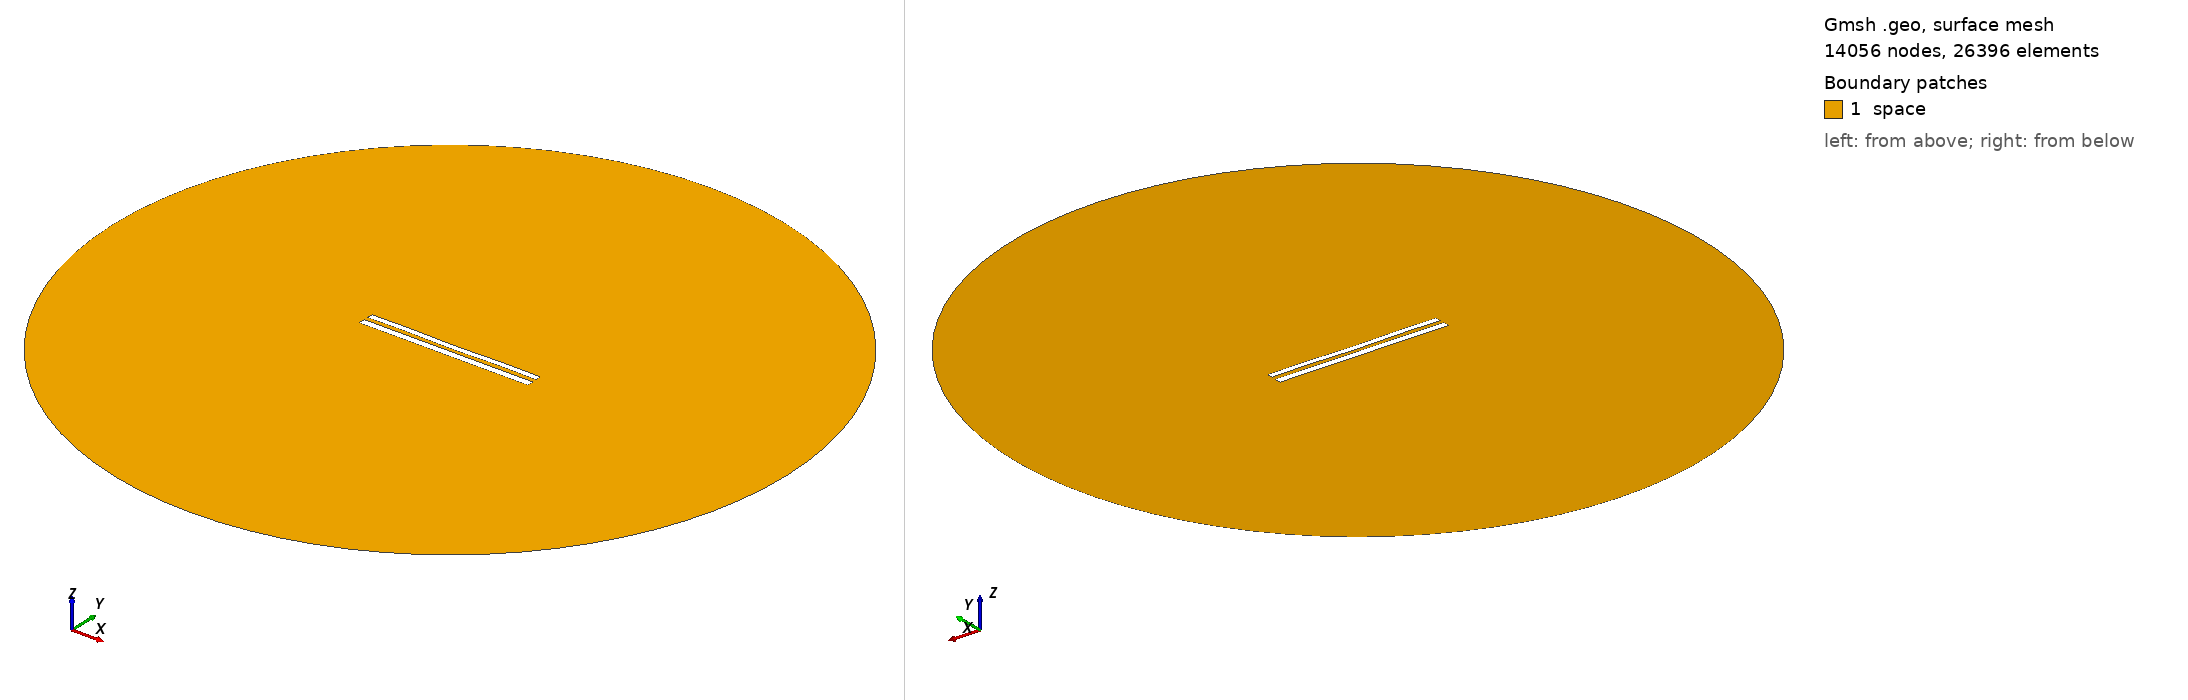

Gmsh geometry script, surface-meshed: 14056 nodes, 26396 surface elements. Boundary patches (legend numbers): 1 space. Left view from above one corner, right view from below the opposite corner. Legend entries are the model's physical surfaces. The drawing asked Gmsh for element sizes between 1% and 20% of the model's largest extent; the script's own settings can give other sizes.

=== 9165.geo (drawn) ===
//---------------------------------------
// Geometry kernel
//---------------------------------------

SetFactory("OpenCASCADE");



//---------------------------------------
// Parameters of the geometry
//---------------------------------------

// Overetch of the upper plate
overetch = 0.25;

// Distance between the plates
distance = 2.5;

// Discretization over the x axis (for the deformation)
nx = 50; 

// Length of the plate
L = 100 - overetch; 

// Number of modes
n = 4; 

// 1st mode coefficient
coeff(1) = 0.07499999999999998;
beta(1) = 0.596864 * 3.1415926535 / L;

// 2nd mode coefficient
coeff(2) = -0.075;
beta(2) = 1.49418 * 3.1415926535 / L;

// 3rd mode coefficient
coeff(3) = 0.0;
beta(3) = 2.50025 * 3.1415926535 / L;

// 4th mode coefficient
coeff(4) = 0.15;
beta(4) = 3.49999 * 3.1415926535 / L;



//---------------------------------------
// Upper plate (deformed rectangle)
//---------------------------------------

// Coordiantes of the upper plate
xmin = -50;
xmax = 50 - overetch;

// Height of the upper plate
yheight = 4 - 2 * overetch;

// Indexes of the points
UpperID[] = {};
LowerID[] = {};
LeftID[] = {};
RightID[] = {};

// Point index
p = 1;

// Horizontal edges
For i In {1:nx}
    x = xmin + (i-1)*(xmax - xmin)/(nx-1);

    y_bottom = distance / 2 + overetch;
    For j In {1:n}
        C = (Cosh(beta(j)*L) + Cos(beta(j)*L)) / (Sinh(beta(j)*L) + Sin(beta(j)*L));
        y_bottom  = y_bottom + coeff(j) * (Cosh(beta(j)*(x+50)) - Cos(beta(j)*(x+50)) - C * (Sinh(beta(j)*(x+50)) - Sin(beta(j)*(x+50))));
    EndFor

    y_top = y_bottom + yheight;

    Point(p) = {x, y_top, 0, 1.0};
    UpperID[i] = p;
    p = p + 1;

    Point(p) = {x, y_bottom, 0, 1.0};
    LowerID[i] = p;
    p = p + 1;
EndFor

// Create point lists
UpperPts[] = {}; LowerPts[] = {};
For i In {1:nx}
  UpperPts[] += {UpperID[i]};
  LowerPts[] += {LowerID[i]};
EndFor

// Build splines
Spline(1) = {UpperPts[]};
Spline(2) = {LowerPts[]};
Line(3) = {LowerPts[nx-1], UpperPts[nx-1]};
Line(4) = {LowerPts[0], UpperPts[0]};

// Build the plane surface
Curve Loop(1) = {2, 3, -1, -4};
Plane Surface(1) = {1};



//---------------------------------------
// Lower plate (rectangle)
//---------------------------------------

// Vertices
Point(1001) = {-50, -1, 0, 1.0};
Point(1002) = { 50, -1, 0, 1.0};
Point(1003) = { 50,  -5, 0, 1.0};
Point(1004) = {-50,  -5, 0, 1.0};

// Edges
Line(5) = {1001, 1002};
Line(6) = {1002, 1003};
Line(7) = {1003, 1004};
Line(8) = {1004, 1001};

// Plane surface
Line Loop(2) = {5, 6, 7, 8};
Plane Surface(2) = {2}; 



//---------------------------------------
// Outer (fictious) boundary
//---------------------------------------

// Points
Point(1005) = {0, 0, 0};       // Center
Point(1006) = {200, 0, 0};     // Start point
Point(1007) = {0, 200, 0};     // 90 degrees
Point(1008) = {-200, 0, 0};    // 180 degrees
Point(1009) = {0, -200, 0};    // 270 degrees

// Circle arcs (each needs start, center, end)
Circle(9) = {1006, 1005, 1007};
Circle(10) = {1007, 1005, 1008};
Circle(11) = {1008, 1005, 1009};
Circle(12) = {1009, 1005, 1006};

// Plane surface for the entire domain
Curve Loop(3) = {9, 10, 11, 12};
Surface(3) = {3};

// Subtract the plates from the whole domain to obtain the actual domain where we want to solve the equations
BooleanDifference{ Surface{3}; Delete; }{ Surface{1}; Surface{2}; Delete; }




//---------------------------------------
// Transfinite Lines/Curves
//---------------------------------------

// Set the number of points on the boundaries
r = 7;

// Plates
Transfinite Curve {1, 2} = 50*r Using Progression 1;
Transfinite Curve {3, 4} = 2*r Using Progression 1;
Transfinite Line {5, 7} = 50*r Using Progression 1;
Transfinite Line {6, 8} = 2*r Using Progression 1;

// Outer boundary
Transfinite Line {9, 10, 11, 12} = 20 Using Progression 1;



//---------------------------------------
// Physical groups
//---------------------------------------                

// Physical curves (boundaries)
Physical Line("force_segment", 10) = {2};
Physical Line("upper_plate", 11) = {1, 3, 4};
Physical Line("lower_plate", 12) = {5, 6, 7, 8};
Physical Line("boundary", 20) = {9, 10, 11, 12};

// Physical Surfaces
Physical Surface("space", 30) = {3};



//---------------------------------------
// 6. Generate the Mesh
//---------------------------------------

// 2D mesh generation
Mesh 2;
